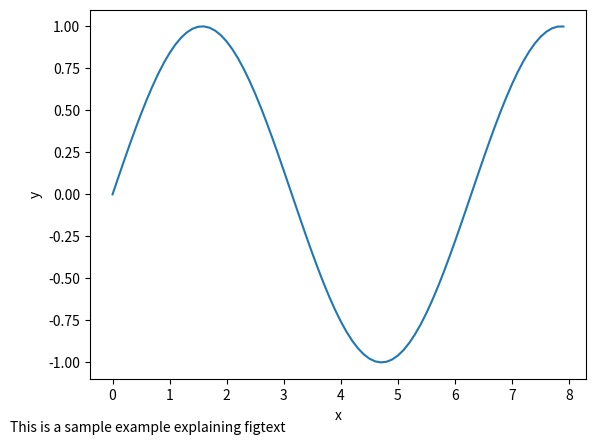

Reproduce this figure in Python.
# importing required modules
import matplotlib.pyplot as plt
import numpy as np

# values of x and y axes
x = np.arange(0, 8, 0.1)
y = np.sin(x)
plt.plot(x, y)

# pyplot.figtext(x, y, string)
plt.figtext(0, 0, "This is a sample example \
explaining figtext", fontsize=10)

plt.xlabel('x')
plt.ylabel('y')
plt.show()
